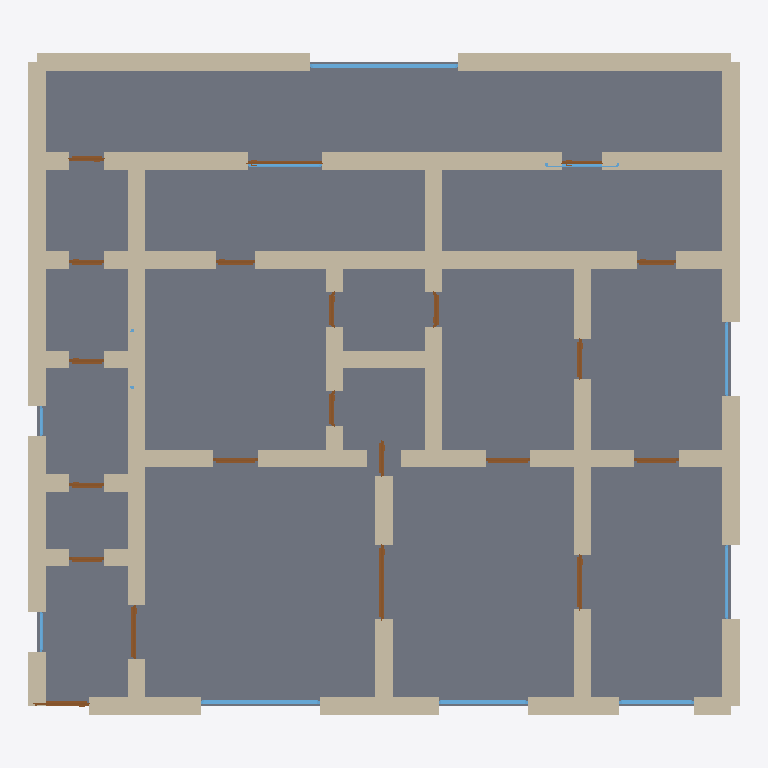
Plan cut of the same IFC building model at storey 'Ground Floor' (level 0.00 m, cut at 1.40 m), seen from above with north up, elements coloured by IFC class: 62 walls (beige), 21 doors (brown), 10 windows (light blue), 1 slab (grey). Cut surfaces are drawn darker.
Extent 14.3 m × 13.3 m × 3.2 m (x, y, z). Storeys (1): Ground Floor at 0.00 m. Elements (95): 62 IfcWall, 21 IfcDoor, 11 IfcWindow, 1 IfcSlab.

HEADER;
FILE_DESCRIPTION(('ViewDefinition[DesignTransferView]'),'2;1');
FILE_NAME('/dev/null','2026-05-05T21:11:58+05:30',(''),(''),'IfcOpenShell 0.8.5','IfcOpenShell 0.8.5','Nobody');
FILE_SCHEMA(('IFC4'));
ENDSEC;
DATA;
#1=IFCPROJECT('2WQ$Pjfsv3zeOCQosGY8Dh',$,'A Seattle Capitol Hill 4-bed Craftsman bungalow — early 20th',$,$,$,$,(#10),#5);
#12=IFCSITE('1D5sM27Tf1hAssyz98XmPd',$,'Site',$,$,$,$,$,$,$,$,$,$,$);
#13=IFCBUILDING('0mqPpwocnCnBoujW_pCCWh',$,'Building',$,$,$,$,$,$,$,$,$);
#16=IFCBUILDINGSTOREY('2kxJmiqqDE1eknNE3BS_nq',$,'Ground Floor',$,$,#22,$,$,$,$);
#4195=IFCSLAB('3UmDMIEbzBGRPT2OTgYJCq',$,'Floor',$,$,#4212,#4207,$,.FLOOR.);
#222=IFCWALL('1oUf1N6TLDOhIV1zR2C3_i',$,'Exterior Wall',$,$,#243,#238,$,$);
#200=IFCWALL('2cCn$WbEnB4PELtwVRHt68',$,'Exterior Wall',$,$,#221,#216,$,$);
#178=IFCWALL('2$erkVpPn2HBGzMlj8DEKU',$,'Exterior Wall',$,$,#199,#194,$,$);
#156=IFCWALL('0cM0$YMvzDDvJAVm3rFqLg',$,'Exterior Wall',$,$,#177,#172,$,$);
#244=IFCWALL('04m6GTGBz0xfWTFF6Oa4k5',$,'Exterior Wall',$,$,#265,#260,$,$);
#134=IFCWALL('0bmMoPQvT4BeX74oikb$DM',$,'Exterior Wall',$,$,#155,#150,$,$);
#1036=IFCWALL('0k1vW47ZfFbx59ua2ykB0t',$,'Interior Wall',$,$,#1057,#1052,$,$);
#1322=IFCWALL('0_DUfyCXDFxfpkHwHYrZpf',$,'Interior Wall',$,$,#1343,#1338,$,$);
#46=IFCWALL('3tTPLwj0H4tepzrdMN4DTb',$,'Exterior Wall',$,$,#67,#62,$,$);
#1300=IFCWALL('0$a_m6wO1B_Q7qIgVu8ax4',$,'Interior Wall',$,$,#1321,#1316,$,$);
#23=IFCWALL('2wSCax9Rj7reO4wLi9FNhX',$,'Exterior Wall',$,$,#45,#39,$,$);
#1256=IFCWALL('0k0XUrFfP19wFDPOSt9nUj',$,'Interior Wall',$,$,#1277,#1272,$,$);
#1234=IFCWALL('0QJEUPJmD7sPpJkU_xov39',$,'Interior Wall',$,$,#1255,#1250,$,$);
#552=IFCWALL('14IwE1h_n6UQPrWEiJHcBX',$,'Interior Wall',$,$,#573,#568,$,$);
#68=IFCWALL('260j8Tel15PPT2JD8kssGF',$,'Exterior Wall',$,$,#89,#84,$,$);
#1146=IFCWALL('0JlalvquX4ixvXll4eFULx',$,'Interior Wall',$,$,#1167,#1162,$,$);
#926=IFCWALL('0DCGupzl1CJe3RN2xsa5TX',$,'Interior Wall',$,$,#947,#942,$,$);
#112=IFCWALL('05rtRXdHn0LgzMqhoXIix4',$,'Exterior Wall',$,$,#133,#128,$,$);
#948=IFCWALL('1zPks1gkH08ewlJyh7a03t',$,'Interior Wall',$,$,#969,#964,$,$);
#1212=IFCWALL('3oiFJwrl9Eufir7aHDNmHk',$,'Interior Wall',$,$,#1233,#1228,$,$);
#728=IFCWALL('1uj2I7af5ADg1pE4EcgwGP',$,'Interior Wall',$,$,#749,#744,$,$);
#530=IFCWALL('0MJF6bQ4n7EBwq66v4dxQW',$,'Interior Wall',$,$,#551,#546,$,$);
#970=IFCWALL('3WRI8aAZnCEPIkf9LIJfRI',$,'Interior Wall',$,$,#991,#986,$,$);
#1278=IFCWALL('0AcBWQO$L5HRk5smyfJ82S',$,'Interior Wall',$,$,#1299,#1294,$,$);
#882=IFCWALL('3YHqsGwhn268PqxH9SEW56',$,'Interior Wall',$,$,#903,#898,$,$);
#376=IFCWALL('3GMDDU52z2oeG88o2Q_uEC',$,'Interior Wall',$,$,#397,#392,$,$);
#904=IFCWALL('3fp3l4D79EvPr$53h0DcNo',$,'Interior Wall',$,$,#925,#920,$,$);
#1014=IFCWALL('2c7GtFQ1nDtvU6U5N7b5EP',$,'Interior Wall',$,$,#1035,#1030,$,$);
#442=IFCWALL('2Io4vCFl17N9UQ7SC0dlqi',$,'Interior Wall',$,$,#463,#458,$,$);
#420=IFCWALL('1sXlMhUdr4hvf9bojW$f6J',$,'Interior Wall',$,$,#441,#436,$,$);
#398=IFCWALL('233JLGNxb3Zxhox78_I9qF',$,'Interior Wall',$,$,#419,#414,$,$);
#992=IFCWALL('0RUDAjge1EMPKzfsVd5lSO',$,'Interior Wall',$,$,#1013,#1008,$,$);
#486=IFCWALL('2PRuzxtc14pAmOcaVuBsbU',$,'Interior Wall',$,$,#507,#502,$,$);
#266=IFCWALL('3ESaTxSDn98QRFlOCuLOcE',$,'Exterior Wall',$,$,#287,#282,$,$);
#1124=IFCWALL('1JEhrwFf16RRGExOHaDQ4$',$,'Interior Wall',$,$,#1145,#1140,$,$);
#618=IFCWALL('3EqzkUk4TDU98VLjBKSqEL',$,'Interior Wall',$,$,#639,#634,$,$);
#1102=IFCWALL('2f399bry53ahCs8TFt9DRV',$,'Interior Wall',$,$,#1123,#1118,$,$);
#310=IFCWALL('1nTs4WV5n6TgGxYDLs4dhp',$,'Interior Wall',$,$,#331,#326,$,$);
#596=IFCWALL('2v3g1sWJnBGQh$jR6ExbMj',$,'Interior Wall',$,$,#617,#612,$,$);
#662=IFCWALL('10q15q9aXBfhS5YdQBEzuh',$,'Interior Wall',$,$,#683,#678,$,$);
#640=IFCWALL('0$hQN7mg53Hwnk26asi_mj',$,'Interior Wall',$,$,#661,#656,$,$);
#288=IFCWALL('2AjflKm_f2Qe__uFRhRng$',$,'Interior Wall',$,$,#309,#304,$,$);
#3613=IFCWINDOW('0dRE9gEIT9eRYPdByLkSKO',$,'Window',$,$,#3667,#3662,$,1.2,3.0,$,$,$);
#90=IFCWALL('1ooY8X9f50bh0bIaee_hm2',$,'Exterior Wall',$,$,#111,#106,$,$);
#464=IFCWALL('0bGvznfyHA2fq8dECoVB1v',$,'Interior Wall',$,$,#485,#480,$,$);
#574=IFCWALL('0UlMdObaLEaA1Q2dyywkup',$,'Interior Wall',$,$,#595,#590,$,$);
#750=IFCWALL('1Y4DOwj4v9ffRWVvWllDnO',$,'Interior Wall',$,$,#771,#766,$,$);
#838=IFCWALL('0xZUgdAVP8KvOqC2Lgnx8S',$,'Interior Wall',$,$,#859,#854,$,$);
#816=IFCWALL('154KaFc2P5MR$rvXffOdFO',$,'Interior Wall',$,$,#837,#832,$,$);
#1168=IFCWALL('0Zs3TCP6LECfMpBk$sIwEn',$,'Interior Wall',$,$,#1189,#1184,$,$);
#1366=IFCWALL('0Adi_PocfCSgQQNkEr9oc8',$,'Interior Wall',$,$,#1387,#1382,$,$);
#3173=IFCWINDOW('3c2HDDUvP74OXQhAylmCFC',$,'Window',$,$,#3227,#3222,$,1.2,2.4,$,$,$);
#332=IFCWALL('3hRGOLI151FwpiQw0nHTrR',$,'Interior Wall',$,$,#353,#348,$,$);
#860=IFCWALL('3xGiyx6hT0ewibyda9u$dX',$,'Interior Wall',$,$,#881,#876,$,$);
#1058=IFCWALL('3c90T$yU12I9dxNO7btlTT',$,'Interior Wall',$,$,#1079,#1074,$,$);
#1080=IFCWALL('2yimnX$uPE08CbdJpUqniL',$,'Interior Wall',$,$,#1101,#1096,$,$);
#684=IFCWALL('0FZ2g41TH32QjVl2dqG6cu',$,'Interior Wall',$,$,#705,#700,$,$);
#706=IFCWALL('3hQoOg6Q5CF98JA9g0n3Fl',$,'Interior Wall',$,$,#727,#722,$,$);
#1190=IFCWALL('2W$bljTMv8MP9FNN7wVUy1',$,'Interior Wall',$,$,#1211,#1206,$,$);
#1344=IFCWALL('3O6ezA4Bv2_upSYBtTFHyK',$,'Interior Wall',$,$,#1365,#1360,$,$);
#794=IFCWALL('2LWTxx2XPF4eyNJYPGXTcQ',$,'Interior Wall',$,$,#815,#810,$,$);
#354=IFCWALL('0SglRT4$X6weYePQ878YTZ',$,'Interior Wall',$,$,#375,#370,$,$);
#772=IFCWALL('3kNa7$FDr1gvpergTRYcOx',$,'Interior Wall',$,$,#793,#788,$,$);
#1728=IFCDOOR('0x4HLOgOT7oOGMxJrvttyf',$,'Door',$,$,#1812,#1807,$,2.1,1.5,$,$,$);
#3228=IFCWINDOW('3uONIg2Mj2OOFlCpoOSmty',$,'Window',$,$,#3282,#3277,$,1.2,1.8,$,$,$);
#508=IFCWALL('1z6qxjCZT0oQfYxTOce0zb',$,'Interior Wall',$,$,#529,#524,$,$);
#3283=IFCWINDOW('30AfL7b0f8wf9Px8$goDoP',$,'Window',$,$,#3337,#3332,$,1.2,1.5,$,$,$);
#1813=IFCDOOR('0eJF0vecj2Hxc3SHCMLFWE',$,'Door',$,$,#1897,#1892,$,2.1,1.1,$,$,$);
#1473=IFCDOOR('3EUNp6S3T9BhaVhEbBYcCa',$,'Door',$,$,#1557,#1552,$,2.1,1.1,$,$,$);
#1388=IFCDOOR('1uVl3BU_z3tvKgM63g$Wee',$,'Door',$,$,#1472,#1467,$,2.1,1.1,$,$,$);
#2918=IFCDOOR('1OKKNwcTvFkhmZkOE4Ze_w',$,'Door',$,$,#3002,#2997,$,2.1,1.5,$,$,$);
#3338=IFCWINDOW('0fYeI_beP1nfXTmk$8QCtI',$,'Window',$,$,#3392,#3387,$,1.2,1.5,$,$,$);
#3448=IFCWINDOW('1Xw9MZGVH4XR4LHysxAgqq',$,'Window',$,$,#3502,#3497,$,1.2,1.5,$,$,$);
#1898=IFCDOOR('3I5IHJYpbEWRsMH91t5lFU',$,'Door',$,$,#1982,#1977,$,2.1,0.9,$,$,$);
#2153=IFCDOOR('0f1mHVuiDE1gQDNrYhYhlN',$,'Door',$,$,#2237,#2232,$,2.1,0.9,$,$,$);
#3503=IFCWINDOW('2tOPY_X_nDw9dtewuX3ya_',$,'Window',$,$,#3557,#3552,$,1.2,1.5,$,$,$);
#2068=IFCDOOR('035jENNbv4tvXzQdssEAI1',$,'Door',$,$,#2152,#2147,$,2.1,0.9,$,$,$);
#2408=IFCDOOR('1SXfeUvCHAjRY2mW9KrGt8',$,'Door',$,$,#2492,#2487,$,2.1,0.8,$,$,$);
#2663=IFCDOOR('15Z7JQ6BX1QeQHV77FHZYG',$,'Door',$,$,#2747,#2742,$,2.1,0.8,$,$,$);
#2748=IFCDOOR('0BFxLC$DXEwRy_7jxn1GA5',$,'Door',$,$,#2832,#2827,$,2.1,0.8,$,$,$);
#2238=IFCDOOR('3we_S799X3lvgcAUbdkjU0',$,'Door',$,$,#2322,#2317,$,2.1,0.7,$,$,$);
#2323=IFCDOOR('21zzssEhH1sefFVputsUtp',$,'Door',$,$,#2407,#2402,$,2.1,0.7,$,$,$);
#2493=IFCDOOR('33dYSZJ1L5$QvThmOTwzw4',$,'Door',$,$,#2577,#2572,$,2.1,0.7,$,$,$);
#1983=IFCDOOR('2mL_FZK4j9GBN3oK4H1ReX',$,'Door',$,$,#2067,#2062,$,2.1,0.7,$,$,$);
#3088=IFCDOOR('3A1lSD78195g3bFIOJPZk8',$,'Door',$,$,#3172,#3167,$,2.1,0.7,$,$,$);
#1643=IFCDOOR('3hSd79UUT7khlh6s7DcOSs',$,'Door',$,$,#1727,#1722,$,2.1,0.7,$,$,$);
#2578=IFCDOOR('0efpz0rZbEGh42GH7DFA02',$,'Door',$,$,#2662,#2657,$,2.1,0.7,$,$,$);
#2833=IFCDOOR('0jPqIwmVD9Vv965wU1JYsq',$,'Door',$,$,#2917,#2912,$,2.1,0.7,$,$,$);
#1558=IFCDOOR('047O6burj4vQgruqXxC1dy',$,'Door',$,$,#1642,#1637,$,2.1,0.7,$,$,$);
#3558=IFCWINDOW('1vcyjlybb8F8B$NgyRKsi6',$,'Window',$,$,#3612,#3607,$,1.2,1.5,$,$,$);
#3003=IFCDOOR('1nT8sWq8r02ufeLazzevQC',$,'Door',$,$,#3087,#3082,$,2.1,0.8,$,$,$);
#3723=IFCWINDOW('1eFnD0Pyj1LxYfGnbgJLmT',$,'Window',$,$,#3777,#3772,$,1.2,0.8,$,$,$);
#3668=IFCWINDOW('13sCHqJL16POhNxW6MXoh2',$,'Window',$,$,#3722,#3717,$,1.2,0.6,$,$,$);
ENDSEC;
